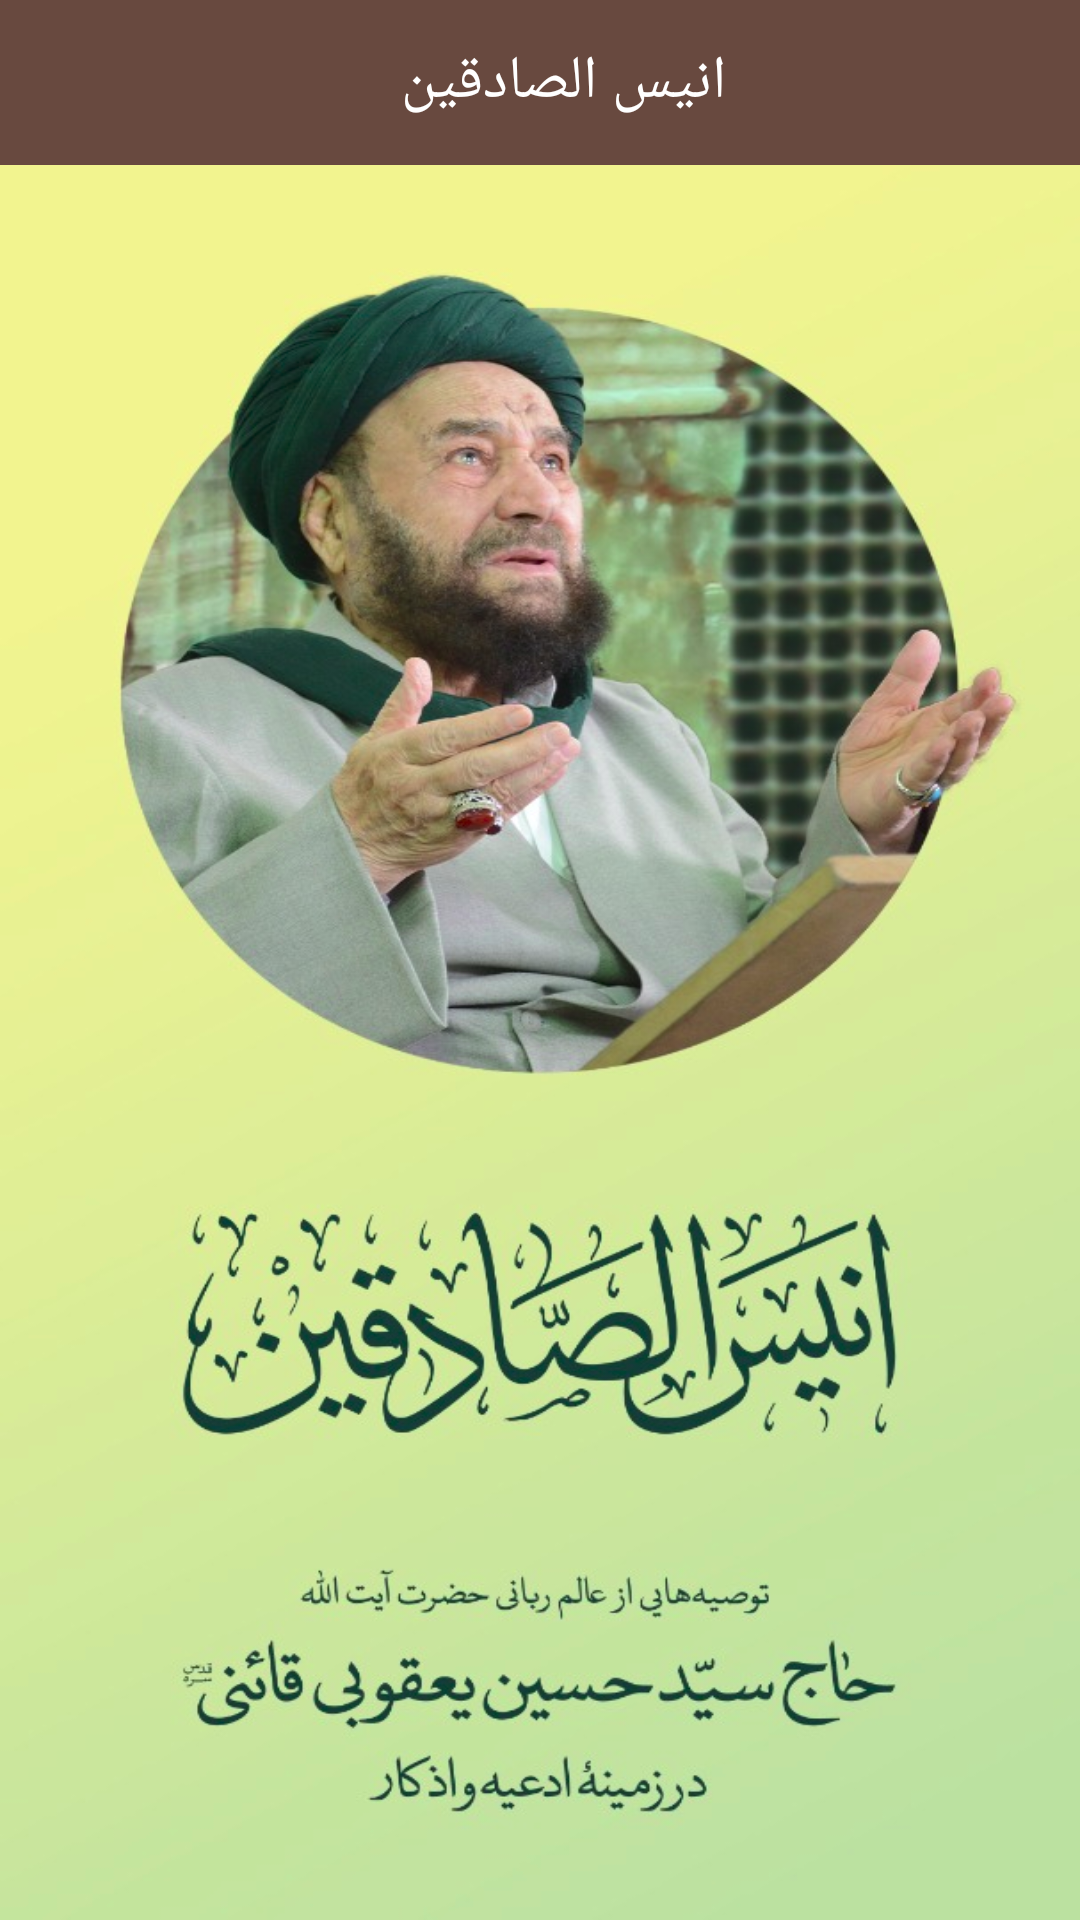

Produce the Android XML layout that renders to this screen, including the resource entries it uses.
<!-- AndroidManifest.xml: activity theme Theme.AppCompat.Light.NoActionBar -->
<!-- res/layout/activity_main.xml -->
<?xml version="1.0" encoding="utf-8"?>
<androidx.drawerlayout.widget.DrawerLayout xmlns:android="http://schemas.android.com/apk/res/android"
    xmlns:tools="http://schemas.android.com/tools"
    android:id="@+id/drawerLay"
    android:layout_width="match_parent"
    android:layout_height="match_parent"
    android:background="#ECD3AF"
    tools:context=".MainActivity">


    <LinearLayout
        android:layout_width="match_parent"
        android:layout_height="match_parent"
        android:gravity="center|top"
        android:orientation="vertical">

        <androidx.appcompat.widget.Toolbar
            android:layout_width="match_parent"
            android:layout_height="55dp"
            android:background="@color/toolbar">

            <RelativeLayout
                android:layout_width="match_parent"
                android:layout_height="match_parent">

                <ImageButton
                    android:id="@+id/btnToggle"
                    android:layout_width="50dp"
                    android:layout_height="50dp"
                    android:layout_alignParentRight="true"
                    android:background="@color/transparent"
                    android:foreground="?android:attr/selectableItemBackground"
                    android:padding="5dp"
                    android:scaleType="fitXY"
                    android:src="@drawable/bergermenu" />

                <TextView
                    android:layout_width="wrap_content"
                    android:layout_height="wrap_content"
                    android:layout_centerInParent="true"
                    android:text="انیس الصادقین"
                    android:textColor="@color/white"
                    android:textSize="20sp" />

            </RelativeLayout>

        </androidx.appcompat.widget.Toolbar>

        <ImageView
            android:layout_width="match_parent"
            android:layout_height="match_parent"
            android:scaleType="fitXY"
            android:src="@drawable/logoanis" />

    </LinearLayout>

    <LinearLayout
        android:layout_width="200dp"
        android:layout_height="match_parent"
        android:layout_gravity="right"
        android:background="#716149"
        android:orientation="vertical">

        <TextView
            android:layout_width="wrap_content"
            android:layout_height="wrap_content"
            android:layout_gravity="center"
            android:layout_marginTop="15dp"
            android:text="منوی اصلی"
            android:textColor="@color/white"
            android:textSize="20sp" />

        <View
            android:layout_width="match_parent"
            android:layout_height="2dp"
            android:layout_marginTop="15dp"
            android:background="@color/black" />

        <Button
            android:id="@+id/btnContents"
            android:layout_width="180dp"
            android:layout_height="wrap_content"
            android:layout_gravity="center"
            android:layout_marginTop="15dp"
            android:background="@drawable/button_corner"
            android:foreground="?android:attr/selectableItemBackground"
            android:text="فهرست مطالب"
            android:textSize="20sp" />

        <Button
            android:id="@+id/btnSearch"
            android:layout_width="180dp"
            android:layout_height="wrap_content"
            android:layout_gravity="center"
            android:layout_marginTop="10dp"
            android:background="@drawable/button_corner"
            android:foreground="?android:attr/selectableItemBackground"
            android:text="جستجو"
            android:textSize="20sp" />

        <Button
            android:id="@+id/btnSigned"
            android:layout_width="180dp"
            android:layout_height="wrap_content"
            android:layout_gravity="center"
            android:layout_marginTop="10dp"
            android:background="@drawable/button_corner"
            android:foreground="?android:attr/selectableItemBackground"
            android:text="نشان شده ها"
            android:textSize="20sp" />

        <View
            android:layout_width="match_parent"
            android:layout_height="2dp"
            android:layout_marginTop="15dp"
            android:background="@color/black" />


        <Button
            android:id="@+id/btnSetting"
            android:layout_width="180dp"
            android:layout_height="wrap_content"
            android:layout_gravity="center"
            android:layout_marginTop="15dp"
            android:background="@drawable/button_corner"
            android:foreground="?android:attr/selectableItemBackground"
            android:text="تنظیمات"
            android:textSize="20sp" />

        <Button
            android:id="@+id/btnAbout"
            android:layout_width="180dp"
            android:layout_height="wrap_content"
            android:layout_gravity="center"
            android:layout_marginTop="10dp"
            android:background="@drawable/button_corner"
            android:foreground="?android:attr/selectableItemBackground"
            android:text="درباره ی نویسنده"
            android:textSize="20sp" />

        <Button
            android:id="@+id/btnRelateUs"
            android:layout_width="180dp"
            android:layout_height="wrap_content"
            android:layout_gravity="center"
            android:layout_marginTop="10dp"
            android:background="@drawable/button_corner"
            android:foreground="?android:attr/selectableItemBackground"
            android:text="ارتباط با ما"
            android:textSize="20sp" />

        <Button
            android:id="@+id/btnCloseApp"
            android:layout_width="180dp"
            android:layout_height="wrap_content"
            android:layout_gravity="center"
            android:layout_marginTop="120dp"
            android:background="@drawable/button_corner"
            android:foreground="?android:attr/selectableItemBackground"
            android:text="خروج کلی"
            android:textSize="20sp" />


    </LinearLayout>

</androidx.drawerlayout.widget.DrawerLayout>
<!-- resources referenced by this layout -->
<resources>
  <color name="black">#FF000000</color>
  <color name="toolbar">#68493F</color>
  <color name="transparent">#00000000</color>
  <color name="white">#FFFFFFFF</color>
  <!-- drawable button_corner (drawable-v24) -->
  <?xml version="1.0" encoding="utf-8"?>
  <shape
      
      xmlns:android="http://schemas.android.com/apk/res/android">
  
      <corners android:radius="10dp" />
      <solid android:color="#B69489" />
  
  
  </shape>
  <!-- drawable logoanis: png bitmap (drawable-v24, 519212 bytes) -->
</resources>
